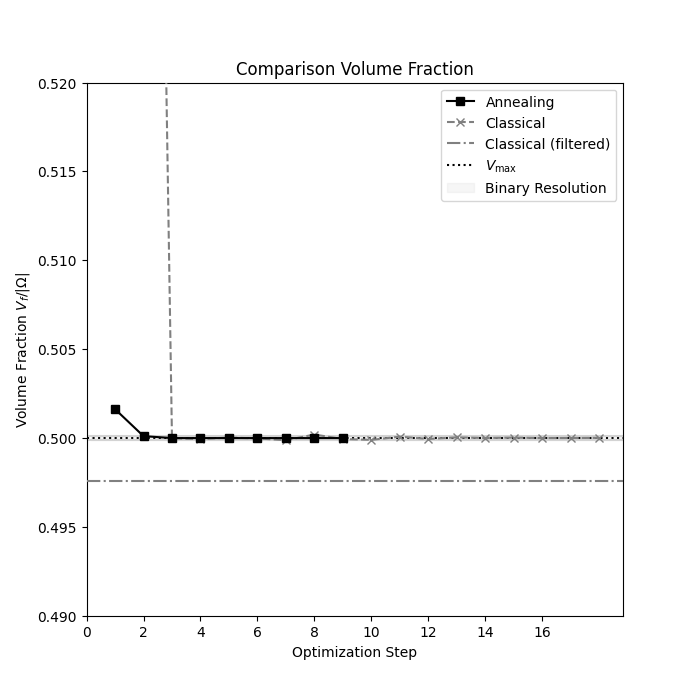

Values plotted in this chart, from the file beside it:
Opt. Step, Classical, Annealing
1, 0.8, 0.5016
2, 0.6, 0.5001
3, 0.5, 0.5
4, 0.4999, 0.5
5, 0.5, 0.5
6, 0.5, 0.5
7, 0.4999, 0.5
8, 0.5002, 0.5
9, 0.4999, 0.5
10, 0.4999, 
11, 0.5001, 
12, 0.5, 
13, 0.5, 
14, 0.5, 
15, 0.5, 
16, 0.5, 
17, 0.5, 
18, 0.5, 
